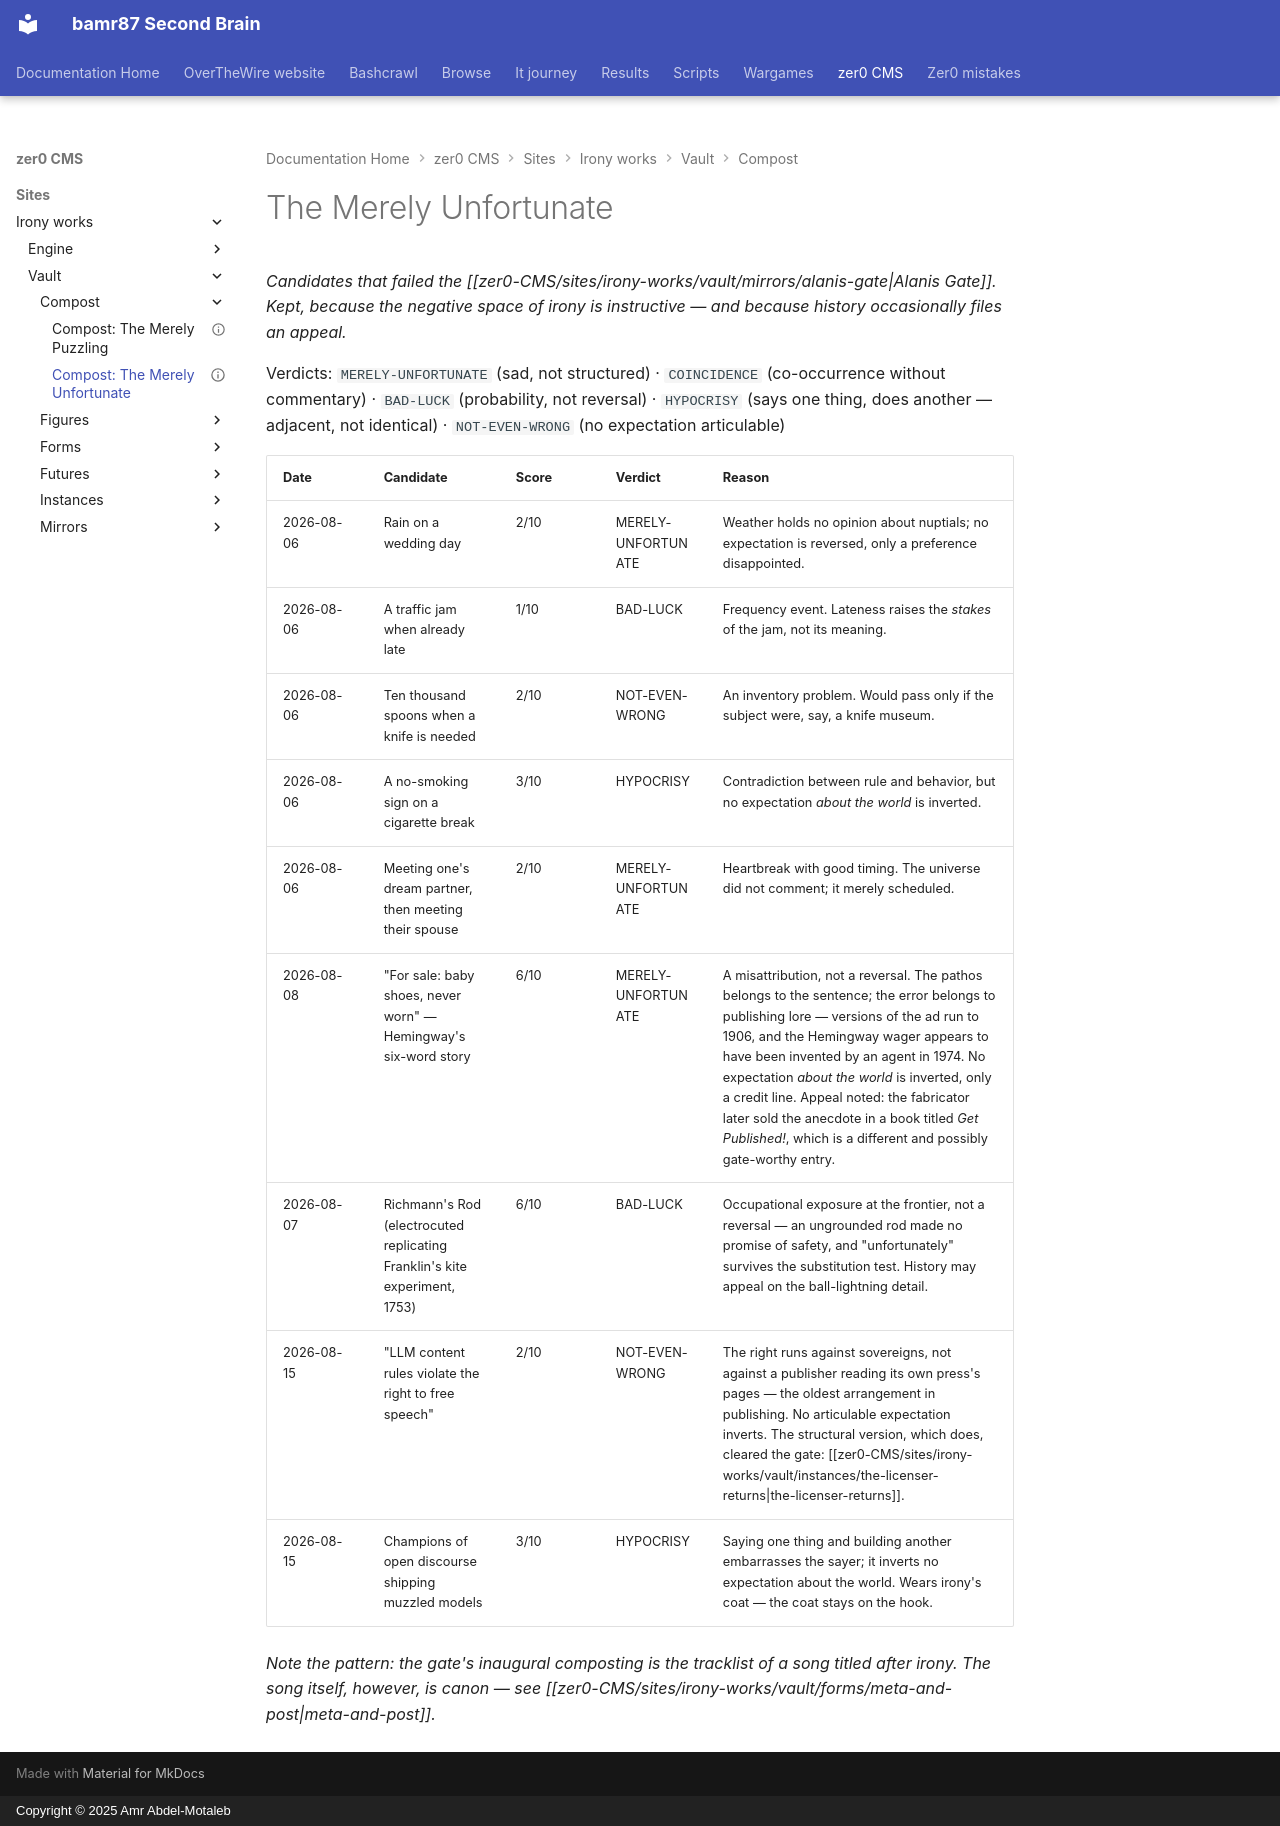

repository: bamr87/README · page: zer0-CMS/sites/irony-works/vault/compost/the-merely-unfortunate/index.html · generator: mkdocs · copyright: Copyright © 2025 Amr Abdel-Motaleb

---
source_file: sites/irony-works/vault/compost/the-merely-unfortunate.md
source_repo: bamr87/zer0-CMS
source_url: https://github.com/bamr87/zer0-CMS/blob/main/sites/irony-works/vault/compost/the-merely-unfortunate.md
status: petrified
title: 'Compost: The Merely Unfortunate'
---
# The Merely Unfortunate
*Candidates that failed the [[zer0-CMS/sites/irony-works/vault/mirrors/alanis-gate|Alanis Gate]]. Kept, because the negative space of irony is instructive — and because history occasionally files an appeal.*

Verdicts: `MERELY-UNFORTUNATE` (sad, not structured) · `COINCIDENCE` (co-occurrence without commentary) · `BAD-LUCK` (probability, not reversal) · `HYPOCRISY` (says one thing, does another — adjacent, not identical) · `NOT-EVEN-WRONG` (no expectation articulable)

| Date | Candidate | Score | Verdict | Reason |
|---|---|---|---|---|
| 2026-08-06 | Rain on a wedding day | 2/10 | MERELY-UNFORTUNATE | Weather holds no opinion about nuptials; no expectation is reversed, only a preference disappointed. |
| 2026-08-06 | A traffic jam when already late | 1/10 | BAD-LUCK | Frequency event. Lateness raises the *stakes* of the jam, not its meaning. |
| 2026-08-06 | Ten thousand spoons when a knife is needed | 2/10 | NOT-EVEN-WRONG | An inventory problem. Would pass only if the subject were, say, a knife museum. |
| 2026-08-06 | A no-smoking sign on a cigarette break | 3/10 | HYPOCRISY | Contradiction between rule and behavior, but no expectation *about the world* is inverted. |
| 2026-08-06 | Meeting one's dream partner, then meeting their spouse | 2/10 | MERELY-UNFORTUNATE | Heartbreak with good timing. The universe did not comment; it merely scheduled. |
| 2026-08-08 | "For sale: baby shoes, never worn" — Hemingway's six-word story | 6/10 | MERELY-UNFORTUNATE | A misattribution, not a reversal. The pathos belongs to the sentence; the error belongs to publishing lore — versions of the ad run to 1906, and the Hemingway wager appears to have been invented by an agent in 1974. No expectation *about the world* is inverted, only a credit line. Appeal noted: the fabricator later sold the anecdote in a book titled *Get Published!*, which is a different and possibly gate-worthy entry. |
| 2026-08-07 | Richmann's Rod (electrocuted replicating Franklin's kite experiment, 1753) | 6/10 | BAD-LUCK | Occupational exposure at the frontier, not a reversal — an ungrounded rod made no promise of safety, and "unfortunately" survives the substitution test. History may appeal on the ball-lightning detail. |
| 2026-08-15 | "LLM content rules violate the right to free speech" | 2/10 | NOT-EVEN-WRONG | The right runs against sovereigns, not against a publisher reading its own press's pages — the oldest arrangement in publishing. No articulable expectation inverts. The structural version, which does, cleared the gate: [[zer0-CMS/sites/irony-works/vault/instances/the-licenser-returns\|the-licenser-returns]]. |
| 2026-08-15 | Champions of open discourse shipping muzzled models | 3/10 | HYPOCRISY | Saying one thing and building another embarrasses the sayer; it inverts no expectation about the world. Wears irony's coat — the coat stays on the hook. |

*Note the pattern: the gate's inaugural composting is the tracklist of a song titled after irony. The song itself, however, is canon — see [[zer0-CMS/sites/irony-works/vault/forms/meta-and-post|meta-and-post]].*
